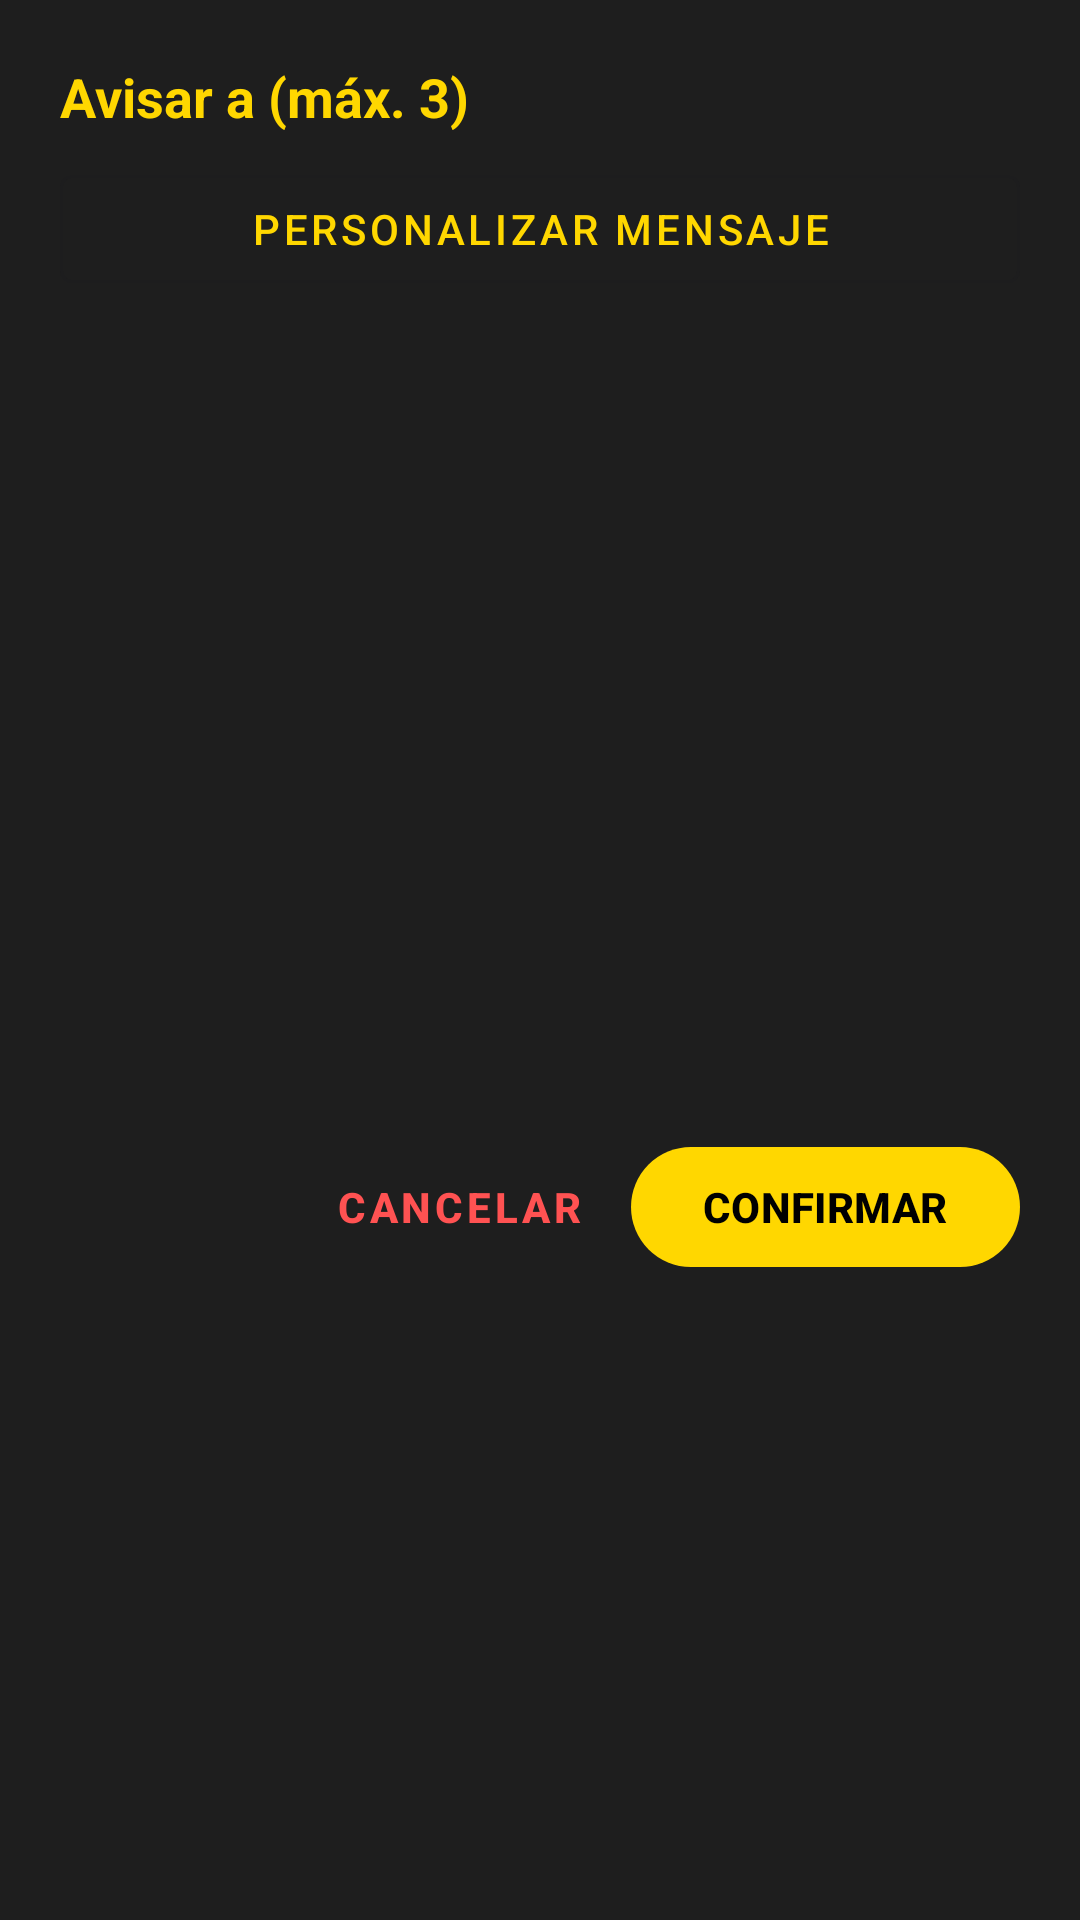

Reconstruct the res/layout file that produces this screen, plus the resources it refers to.
<!-- AndroidManifest.xml: application theme Theme.NoTePases -->
<!-- res/layout/dialog_asignar_contactos.xml -->
<?xml version="1.0" encoding="utf-8"?>
<LinearLayout xmlns:android="http://schemas.android.com/apk/res/android"
    xmlns:app="http://schemas.android.com/apk/res-auto"
    android:layout_width="match_parent"
    android:layout_height="wrap_content"
    android:background="@color/card_background"
    android:orientation="vertical"
    android:padding="20dp">

    <TextView
        android:layout_width="wrap_content"
        android:layout_height="wrap_content"
        android:text="Avisar a (máx. 3)"
        android:textColor="@color/primary_yellow"
        android:textSize="18sp"
        android:textStyle="bold" />

    <com.google.android.material.button.MaterialButton
        android:id="@+id/btnPersonalizarMensaje"
        style="@style/Widget.MaterialComponents.Button.OutlinedButton"
        android:layout_width="match_parent"
        android:layout_height="wrap_content"
        android:layout_marginTop="8dp"
        android:text="Personalizar mensaje"
        android:textColor="@color/primary_yellow" />

    <ListView
        android:id="@+id/lvContactosAsignar"
        android:layout_width="match_parent"
        android:layout_height="250dp"
        android:layout_marginTop="12dp"
        android:choiceMode="multipleChoice"
        android:divider="#333333"
        android:dividerHeight="1dp" />

    <LinearLayout
        android:layout_width="match_parent"
        android:layout_height="wrap_content"
        android:layout_marginTop="16dp"
        android:gravity="end"
        android:orientation="horizontal">

        <com.google.android.material.button.MaterialButton
            android:id="@+id/btnCancelarAsignar"
            style="@style/Widget.MaterialComponents.Button.TextButton"
            android:layout_width="wrap_content"
            android:layout_height="wrap_content"
            android:text="CANCELAR"
            android:textColor="#FF5252"
            android:textStyle="bold" />

        <com.google.android.material.button.MaterialButton
            android:id="@+id/btnConfirmarAsignar"
            android:layout_width="wrap_content"
            android:layout_height="wrap_content"
            android:layout_marginStart="8dp"
            android:text="CONFIRMAR"
            android:textColor="@color/text_black"
            android:textStyle="bold"
            app:backgroundTint="@color/primary_yellow" />
    </LinearLayout>

</LinearLayout>
<!-- resources referenced by this layout -->
<resources>
  <color name="card_background">#1E1E1E</color>
  <color name="primary_yellow">#FFD700</color>
  <color name="text_black">#000000</color>
  <style name="Theme.NoTePases" parent="Base.Theme.NoTePases" />
  <style name="Base.Theme.NoTePases" parent="Theme.Material3.DayNight.NoActionBar">
          
          
      </style>
</resources>
